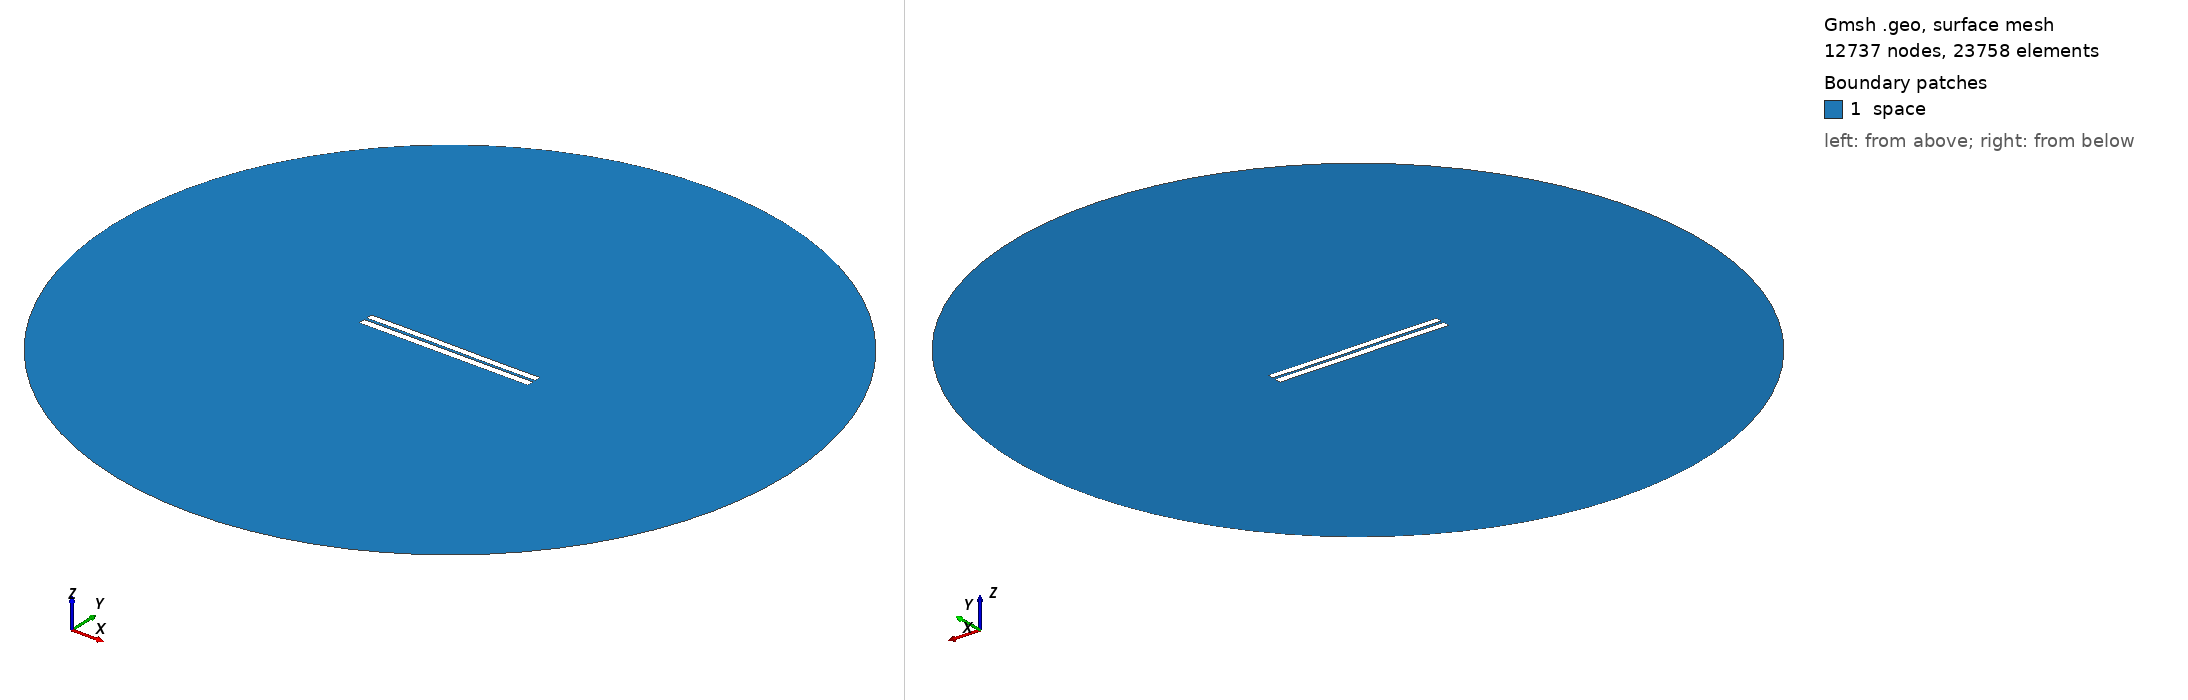

Gmsh geometry script, surface-meshed: 12737 nodes, 23758 surface elements. Boundary patches (legend numbers): 1 space. Left view from above one corner, right view from below the opposite corner. Legend entries are the model's physical surfaces. The drawing asked Gmsh for element sizes between 1% and 20% of the model's largest extent; the script's own settings can give other sizes.

=== 3193.geo (drawn) ===
//---------------------------------------
// Geometry kernel
//---------------------------------------

SetFactory("OpenCASCADE");



//---------------------------------------
// Parameters of the geometry
//---------------------------------------

// Overetch of the upper plate
overetch = 0.125;

// Distance between the plates
distance = 1.5;

// Discretization over the x axis (for the deformation)
nx = 50; 

// Length of the plate
L = 100 - overetch; 

// Number of modes
n = 4; 

// 1st mode coefficient
coeff(1) = -0.15;
beta(1) = 0.596864 * 3.1415926535 / L;

// 2nd mode coefficient
coeff(2) = 0.0;
beta(2) = 1.49418 * 3.1415926535 / L;

// 3rd mode coefficient
coeff(3) = 0.07499999999999998;
beta(3) = 2.50025 * 3.1415926535 / L;

// 4th mode coefficient
coeff(4) = 0.0;
beta(4) = 3.49999 * 3.1415926535 / L;



//---------------------------------------
// Upper plate (deformed rectangle)
//---------------------------------------

// Coordiantes of the upper plate
xmin = -50;
xmax = 50 - overetch;

// Height of the upper plate
yheight = 4 - 2 * overetch;

// Indexes of the points
UpperID[] = {};
LowerID[] = {};
LeftID[] = {};
RightID[] = {};

// Point index
p = 1;

// Horizontal edges
For i In {1:nx}
    x = xmin + (i-1)*(xmax - xmin)/(nx-1);

    y_bottom = distance / 2 + overetch;
    For j In {1:n}
        C = (Cosh(beta(j)*L) + Cos(beta(j)*L)) / (Sinh(beta(j)*L) + Sin(beta(j)*L));
        y_bottom  = y_bottom + coeff(j) * (Cosh(beta(j)*(x+50)) - Cos(beta(j)*(x+50)) - C * (Sinh(beta(j)*(x+50)) - Sin(beta(j)*(x+50))));
    EndFor

    y_top = y_bottom + yheight;

    Point(p) = {x, y_top, 0, 1.0};
    UpperID[i] = p;
    p = p + 1;

    Point(p) = {x, y_bottom, 0, 1.0};
    LowerID[i] = p;
    p = p + 1;
EndFor

// Create point lists
UpperPts[] = {}; LowerPts[] = {};
For i In {1:nx}
  UpperPts[] += {UpperID[i]};
  LowerPts[] += {LowerID[i]};
EndFor

// Build splines
Spline(1) = {UpperPts[]};
Spline(2) = {LowerPts[]};
Line(3) = {LowerPts[nx-1], UpperPts[nx-1]};
Line(4) = {LowerPts[0], UpperPts[0]};

// Build the plane surface
Curve Loop(1) = {2, 3, -1, -4};
Plane Surface(1) = {1};



//---------------------------------------
// Lower plate (rectangle)
//---------------------------------------

// Vertices
Point(1001) = {-50, -1, 0, 1.0};
Point(1002) = { 50, -1, 0, 1.0};
Point(1003) = { 50,  -5, 0, 1.0};
Point(1004) = {-50,  -5, 0, 1.0};

// Edges
Line(5) = {1001, 1002};
Line(6) = {1002, 1003};
Line(7) = {1003, 1004};
Line(8) = {1004, 1001};

// Plane surface
Line Loop(2) = {5, 6, 7, 8};
Plane Surface(2) = {2}; 



//---------------------------------------
// Outer (fictious) boundary
//---------------------------------------

// Points
Point(1005) = {0, 0, 0};       // Center
Point(1006) = {200, 0, 0};     // Start point
Point(1007) = {0, 200, 0};     // 90 degrees
Point(1008) = {-200, 0, 0};    // 180 degrees
Point(1009) = {0, -200, 0};    // 270 degrees

// Circle arcs (each needs start, center, end)
Circle(9) = {1006, 1005, 1007};
Circle(10) = {1007, 1005, 1008};
Circle(11) = {1008, 1005, 1009};
Circle(12) = {1009, 1005, 1006};

// Plane surface for the entire domain
Curve Loop(3) = {9, 10, 11, 12};
Surface(3) = {3};

// Subtract the plates from the whole domain to obtain the actual domain where we want to solve the equations
BooleanDifference{ Surface{3}; Delete; }{ Surface{1}; Surface{2}; Delete; }




//---------------------------------------
// Transfinite Lines/Curves
//---------------------------------------

// Set the number of points on the boundaries
r = 7;

// Plates
Transfinite Curve {1, 2} = 50*r Using Progression 1;
Transfinite Curve {3, 4} = 2*r Using Progression 1;
Transfinite Line {5, 7} = 50*r Using Progression 1;
Transfinite Line {6, 8} = 2*r Using Progression 1;

// Outer boundary
Transfinite Line {9, 10, 11, 12} = 20 Using Progression 1;



//---------------------------------------
// Physical groups
//---------------------------------------                

// Physical curves (boundaries)
Physical Line("force_segment", 10) = {2};
Physical Line("upper_plate", 11) = {1, 3, 4};
Physical Line("lower_plate", 12) = {5, 6, 7, 8};
Physical Line("boundary", 20) = {9, 10, 11, 12};

// Physical Surfaces
Physical Surface("space", 30) = {3};



//---------------------------------------
// 6. Generate the Mesh
//---------------------------------------

// 2D mesh generation
Mesh 2;
